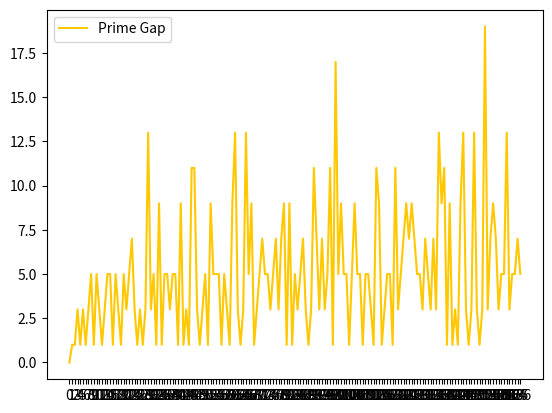

Source code (Python): (Note: this script raises an exception after producing the figure.)
import math
import matplotlib.pyplot as plt

def is_prime(num):
    for i in range(2, int(math.sqrt(num)) + 1):
        if num % i == 0:
            return False
    return num > 1

def get_primes(less_than_num):
    return [i for i in range(2, less_than_num) if is_prime(i)]

def find_gaps(nums):
    return [(nums[i] - nums[i - 1]) - 1 for i in range(1, len(nums))]

count = 1000
slice = count
primes = get_primes(count)
gaps = find_gaps(primes)
plt.plot(gaps[-slice:], color='#FFC800')
plt.legend(['Prime Gap'])
plt.xticks(range(len(gaps[-slice:])), primes[-slice:])
plt.xlabel('Prime Number')
plt.ylabel('Gap')
plt.show()
